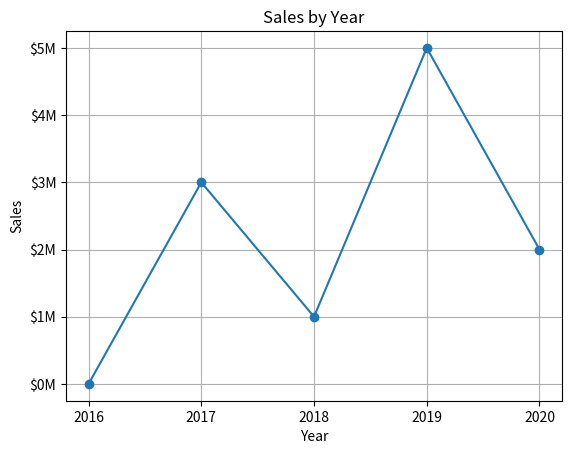
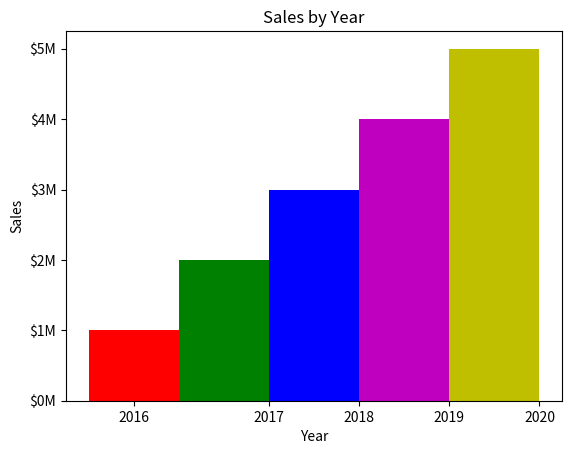

Generate these figures, in order, with matplotlib:
# Week 12, ICA 2
import matplotlib.pyplot as plt
def main():
    premier = ('Liverpool','Chelsea','Arsenal','Southampton')
    mls = ('LAFC','LA Galaxy','DC United','Sporting KC')
    for epl in premier:
        print(epl)
    print()
    for x in range(4):
        print(mls[x])
    #unpack MLS tuple
    mls1, mls2, mls3, mls4 = mls
    print()
    print(mls1,'and',mls2,'and',mls3,'and',mls4)
    soccer_teams = list(premier)
    soccer_teams.append(mls1)
    soccer_teams.append(mls2)
    soccer_teams.append(mls3)
    soccer_teams.append(mls4)
    print(soccer_teams)
    soccer_teams2 = tuple(soccer_teams)
    print(soccer_teams2)

    # Part 2
    # Create lists with x, y coordinates
    plt.figure()
    x_coords = [0,1,2,3,4]
    y_coords = [0,3,1,5,2]

    #Build the line graph
    plt.plot(x_coords, y_coords, marker='o')

    # Add a Title
    plt.title('Sales by Year')

    # Add labels to the axis
    plt.xlabel('Year')
    plt.ylabel('Sales')

    # Customize the tick markers
    plt.xticks([0,1,2,3,4], ['2016','2017','2018','2019','2020'])
    plt.yticks([0,1,2,3,4,5], ['$0M','$1M','$2M','$3M','$4M','$5M'])

    # Add a Grid
    plt.grid(True)

    # Display the line graph
    # plt.show()

    plt.figure()
    # Bar Graph - left edges
    left_edges = [0,10,20,30,40]

    # Bar Height
    heights = [100,200,300,400,500]

    bar_width = 10

    # Build Bar Chart
    plt.bar(left_edges, heights, bar_width, color=('r','g','b','m','y'))

    # Add a title 
    plt.title('Sales by Year')

    # Add labels to axis
    plt.xlabel('Year')
    plt.ylabel('Sales')

    # Customize the tick markers
    plt.xticks([0,15,25,35,45], ['2016','2017','2018','2019','2020'])
    plt.yticks([0,100,200,300,400,500], ['$0M','$1M','$2M','$3M','$4M','$5M'])

    # Show the bar graph
    plt.show()


main()